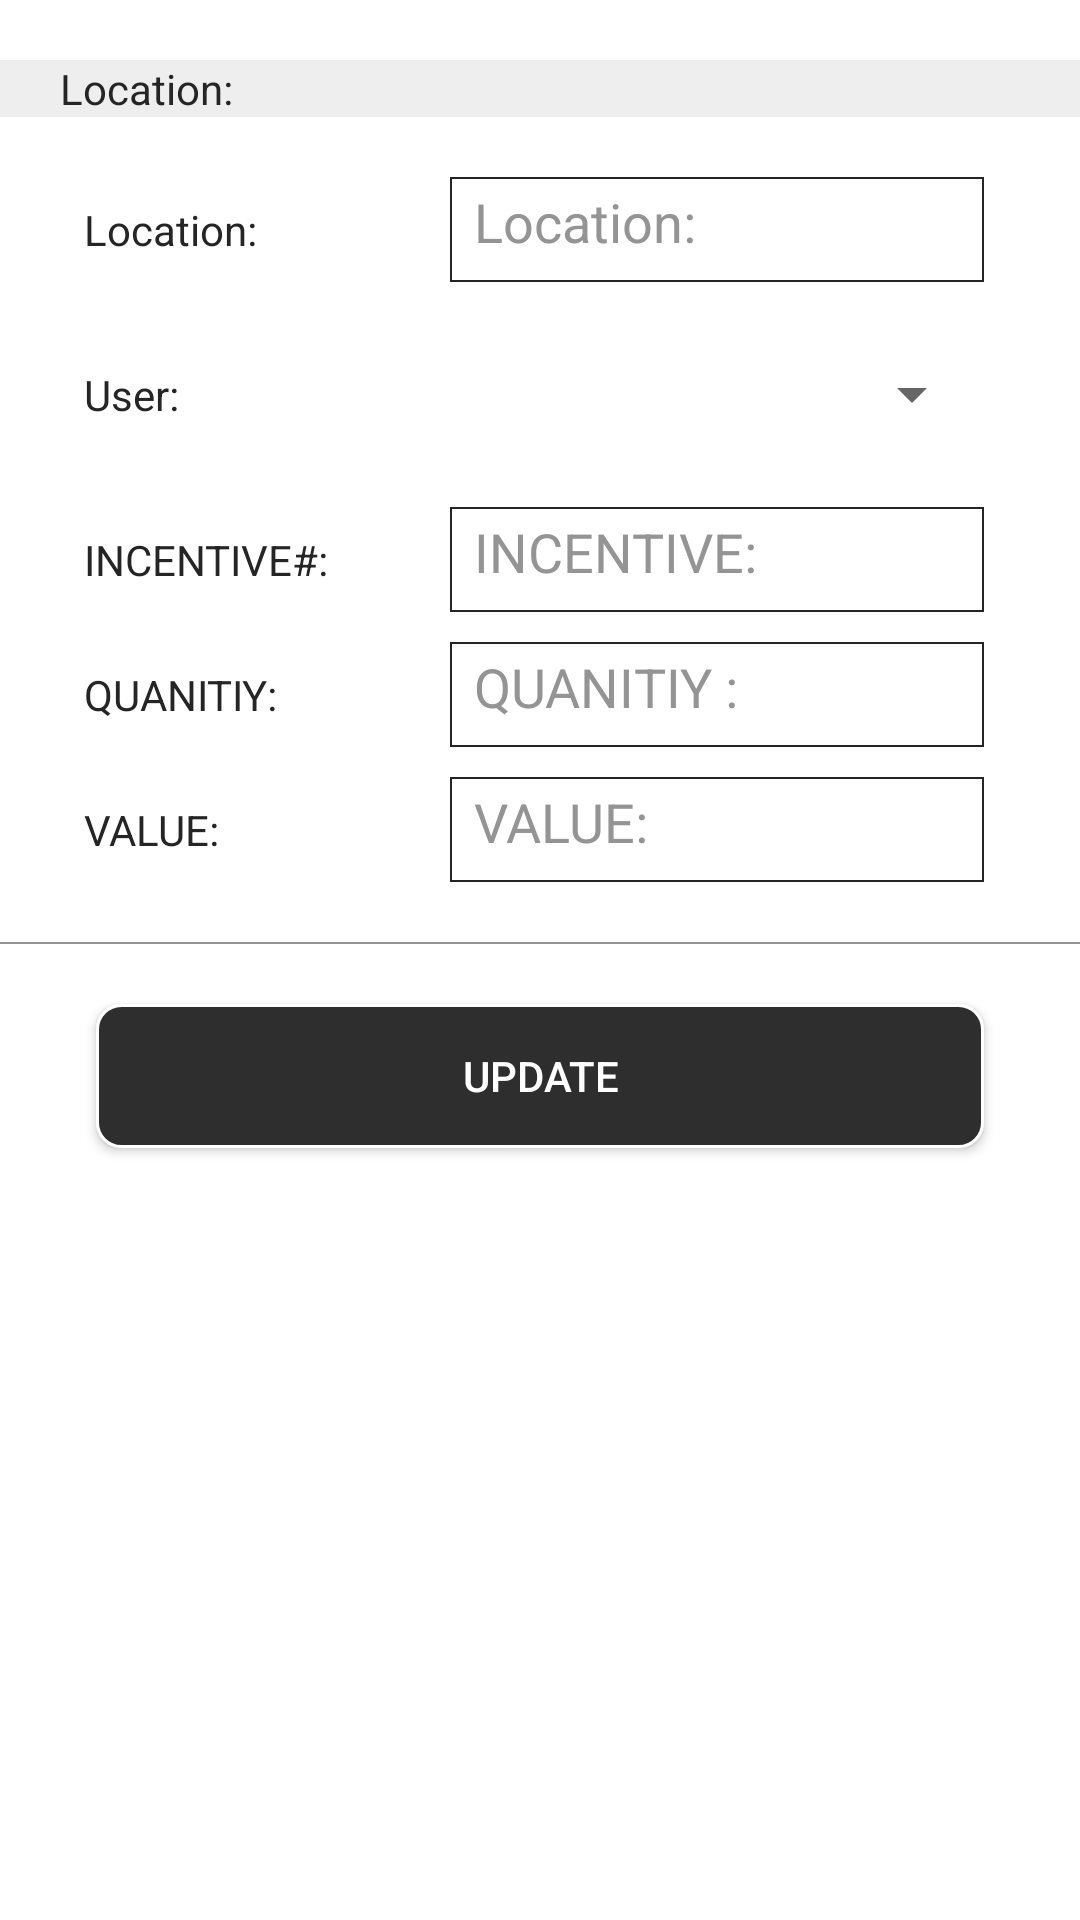

Layout XML and referenced resources for this Android screen:
<!-- AndroidManifest.xml: application theme AppTheme -->
<!-- res/layout/add_icentive_indivisual_dialog.xml -->
<?xml version="1.0" encoding="utf-8"?>
<LinearLayout
    xmlns:android="http://schemas.android.com/apk/res/android"
    xmlns:tools="http://schemas.android.com/tools"
    android:layout_width="match_parent"
    android:layout_height="match_parent"
    android:orientation="vertical"
    android:layout_gravity="center"
    android:background="@color/white"
    >

    <LinearLayout
        android:layout_marginTop="20dp"
        android:layout_width="match_parent"
        android:layout_height="wrap_content"
        android:background="@drawable/border"
        >

        <TextView
            android:layout_width="wrap_content"
            android:layout_height="match_parent"
            android:layout_marginLeft="20dp"
            android:text="Location:"
            android:textColor="@color/colorBlack" />

    </LinearLayout>

    <LinearLayout
        android:layout_marginTop="20dp"
        android:layout_width="match_parent"
        android:layout_height="wrap_content"

        >

        <TextView
            android:layout_width="110dp"
            android:layout_height="match_parent"
            android:layout_marginLeft="20dp"
            android:text="Location:"
            android:textColor="@color/colorBlack"
            android:padding="8dp"
             />
        <EditText
            android:id="@+id/spi_add_indvi_location_dialog"
            android:padding="8dp"
            android:textColor="@color/colorBlack"
            android:textColorHint="@color/greycolor"
            android:layout_width="match_parent"
            android:layout_marginRight="32dp"
            android:layout_height="35dp"
            android:layout_marginLeft="20dp"
            android:hint="Location:"
            android:background="@drawable/edt_border"


            />

    </LinearLayout>
    <LinearLayout
        android:layout_marginTop="20dp"
        android:layout_width="match_parent"
        android:layout_height="wrap_content"

        >

        <TextView
            android:layout_width="110dp"
            android:layout_height="match_parent"
            android:layout_marginLeft="20dp"
            android:text="User:"
            android:textColor="@color/colorBlack"
            android:padding="8dp"
            />
        <Spinner
            android:id="@+id/spi_add_indvi_user_dialog"
            android:padding="8dp"
            android:layout_width="match_parent"
            android:layout_marginRight="32dp"
            android:layout_height="35dp"
            android:layout_marginLeft="20dp"
            style="@style/TextAppearance.AppCompat.Widget.TextView.SpinnerItem"

            />

    </LinearLayout>

    <LinearLayout
        android:layout_marginTop="20dp"
        android:layout_width="match_parent"
        android:layout_height="wrap_content"

        >

        <TextView
            android:layout_width="110dp"
            android:layout_height="match_parent"
            android:layout_marginLeft="20dp"
            android:text="INCENTIVE#:"
            android:textColor="@color/colorBlack"
            android:padding="8dp"
            />
        <EditText
            android:id="@+id/edtTarget"
            android:padding="8dp"
            android:textColor="@color/colorBlack"
            android:textColorHint="@color/greycolor"
            android:layout_width="match_parent"
            android:layout_marginRight="32dp"
            android:layout_height="35dp"
            android:layout_marginLeft="20dp"
            android:hint="INCENTIVE:"
            android:background="@drawable/edt_border"
            />

    </LinearLayout>
    <LinearLayout
        android:layout_marginTop="10dp"
        android:layout_width="match_parent"
        android:layout_height="wrap_content"
        >

        <TextView
            android:layout_width="110dp"
            android:layout_height="match_parent"
            android:layout_marginLeft="20dp"
            android:text="QUANITIY:"
            android:textColor="@color/colorBlack"
            android:padding="8dp"
            />
        <EditText
            android:id="@+id/edtDone"
            android:padding="8dp"
            android:textColor="@color/colorBlack"
            android:textColorHint="@color/greycolor"
            android:layout_width="match_parent"
            android:layout_marginRight="32dp"
            android:layout_height="35dp"
            android:layout_marginLeft="20dp"
            android:hint="QUANITIY :"
            android:background="@drawable/edt_border"
            />

    </LinearLayout>
    <LinearLayout
        android:layout_marginTop="10dp"
        android:layout_width="match_parent"
        android:layout_height="wrap_content"

        >

        <TextView
            android:layout_width="110dp"
            android:layout_height="match_parent"
            android:layout_marginLeft="20dp"
            android:text="VALUE:"
            android:textColor="@color/colorBlack"
            android:padding="8dp"
            />
        <EditText
            android:id="@+id/edt_lessValue"
            android:padding="8dp"
            android:textColor="@color/colorBlack"
            android:textColorHint="@color/greycolor"
            android:layout_width="match_parent"
            android:layout_marginRight="32dp"
            android:layout_height="35dp"
            android:layout_marginLeft="20dp"
            android:hint="VALUE:"
            android:background="@drawable/edt_border"
            />

    </LinearLayout>

    <View
        android:layout_width="match_parent"
        android:layout_height="0.5dp"
        android:layout_marginTop="20dp"
        android:background="@color/greycolor"
        />



    <Button
        android:id="@+id/btnUpdate"
        android:layout_width="match_parent"
        android:layout_height="wrap_content"
        android:layout_marginTop="20dp"
        android:layout_marginRight="32dp"
        android:layout_marginLeft="32dp"
        android:background="@drawable/button_border"
        android:textColor="@color/white"
        android:text="Update"
        />
</LinearLayout>
<!-- resources referenced by this layout -->
<resources>
  <color name="colorBlack">#252525</color>
  <color name="greycolor">#949494</color>
  <color name="white">#ffff</color>
  <!-- drawable border (drawable) -->
  <shape xmlns:android="http://schemas.android.com/apk/res/android" android:shape="rectangle" >
      <solid android:color="#eeeeee" />
  
  </shape>
  <!-- drawable button_border (drawable) -->
  <shape xmlns:android="http://schemas.android.com/apk/res/android" android:shape="rectangle" >
      <solid android:color="#2E2E2E" />
      <corners
          android:radius="8dp"/>
      <stroke
          android:color="@color/white"
          android:width="1dp"/>
  
  </shape>
  <!-- drawable edt_border (drawable) -->
  <shape xmlns:android="http://schemas.android.com/apk/res/android" android:shape="rectangle" >
  
      <stroke android:color="@color/colorBlack"
          android:width="0.5dp"/>
  
  </shape>
  <style name="AppTheme" parent="Theme.AppCompat.Light.NoActionBar">
          
          <item name="colorPrimary">@color/colorPrimary</item>
          <item name="colorPrimaryDark">@color/colorPrimaryDark</item>
          <item name="colorAccent">@color/colorAccent</item>
  
      </style>
  <color name="colorPrimary">#2B2B2B</color>
  <color name="colorPrimaryDark">#00574B</color>
  <color name="colorAccent">#D81B60</color>
</resources>
